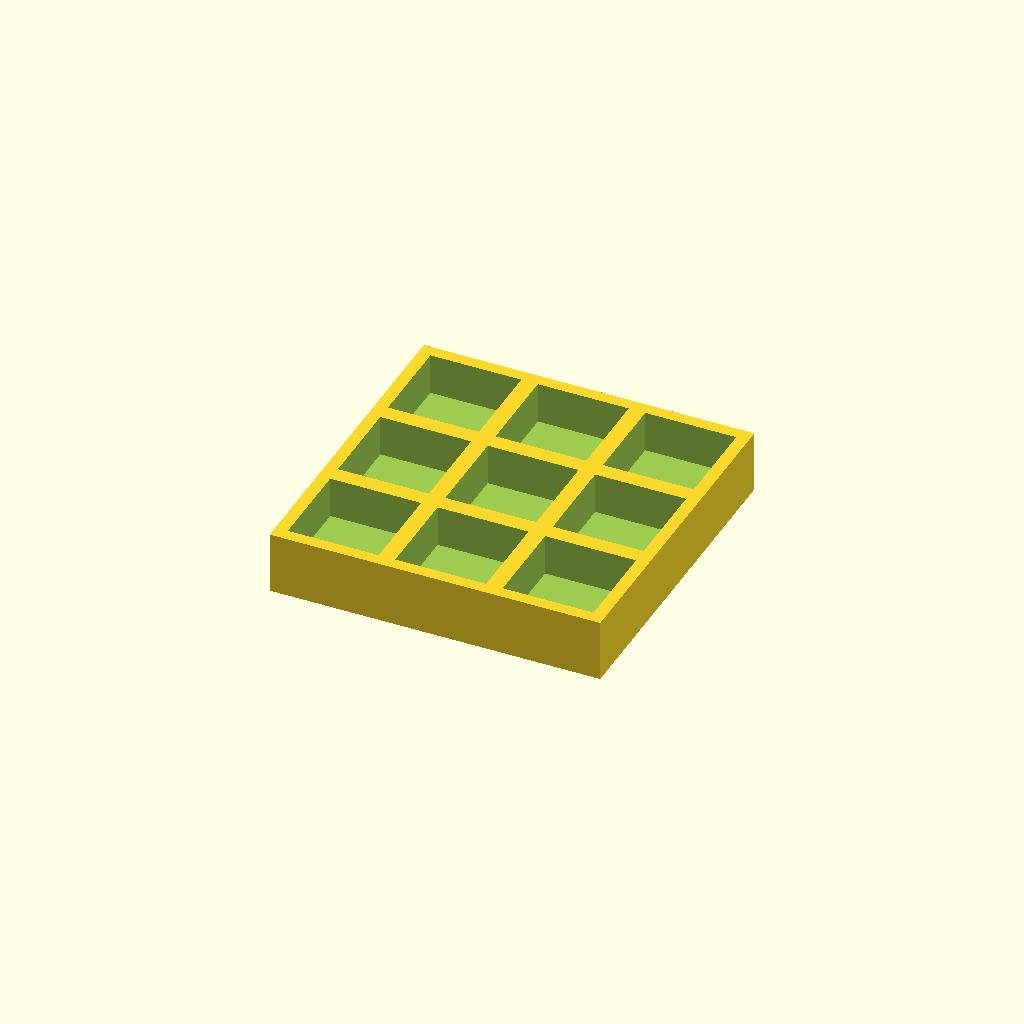
Cell 1: rendered with the file's own defaults.
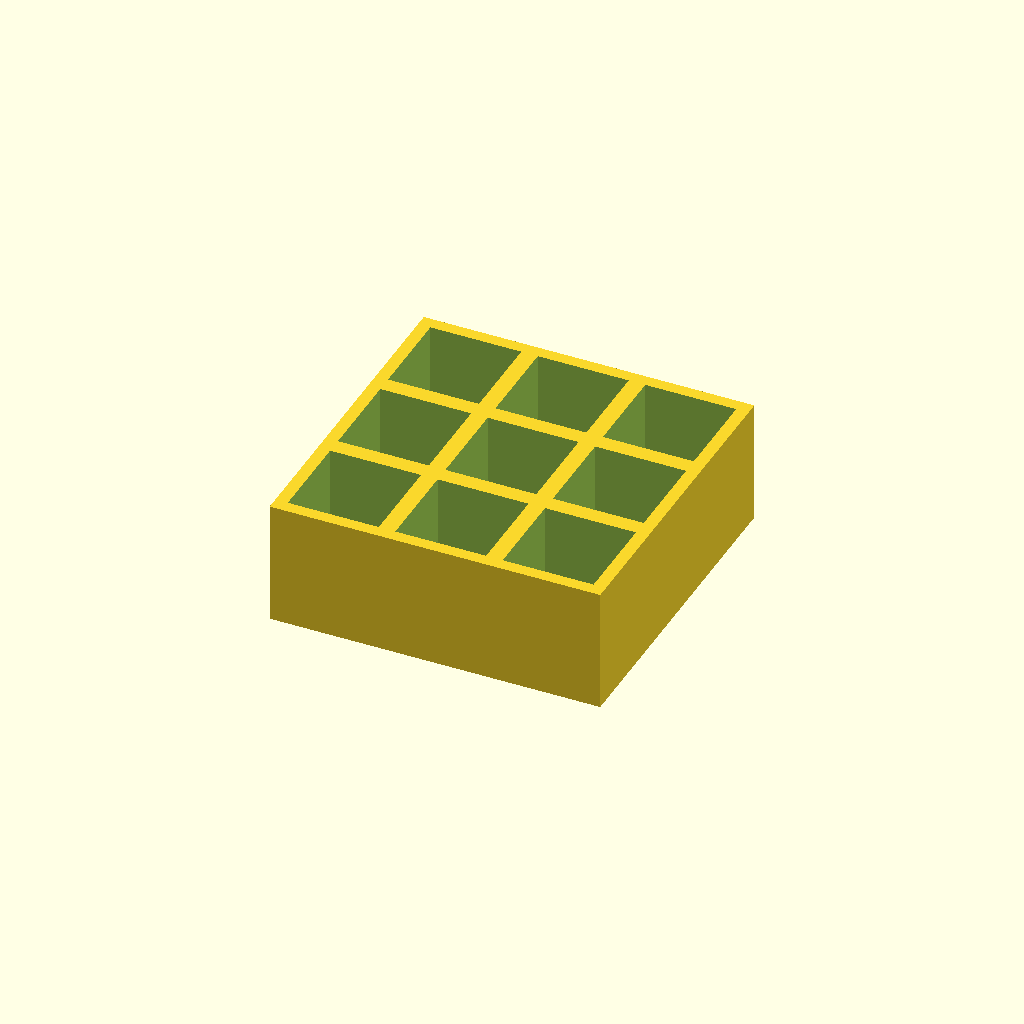
Cell 2 — thickness set to 30, the other parameters unchanged.
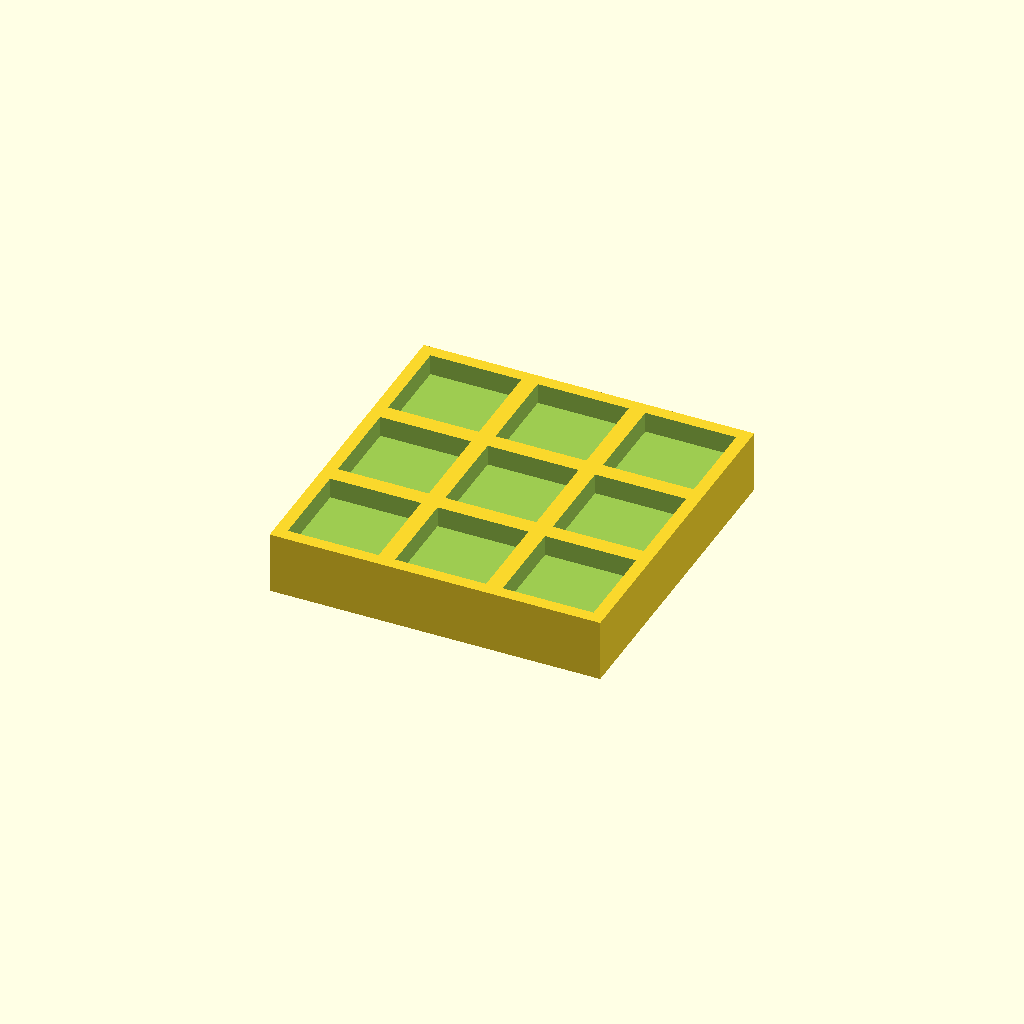
Cell 3 — floor_t set to 10, the other parameters unchanged.
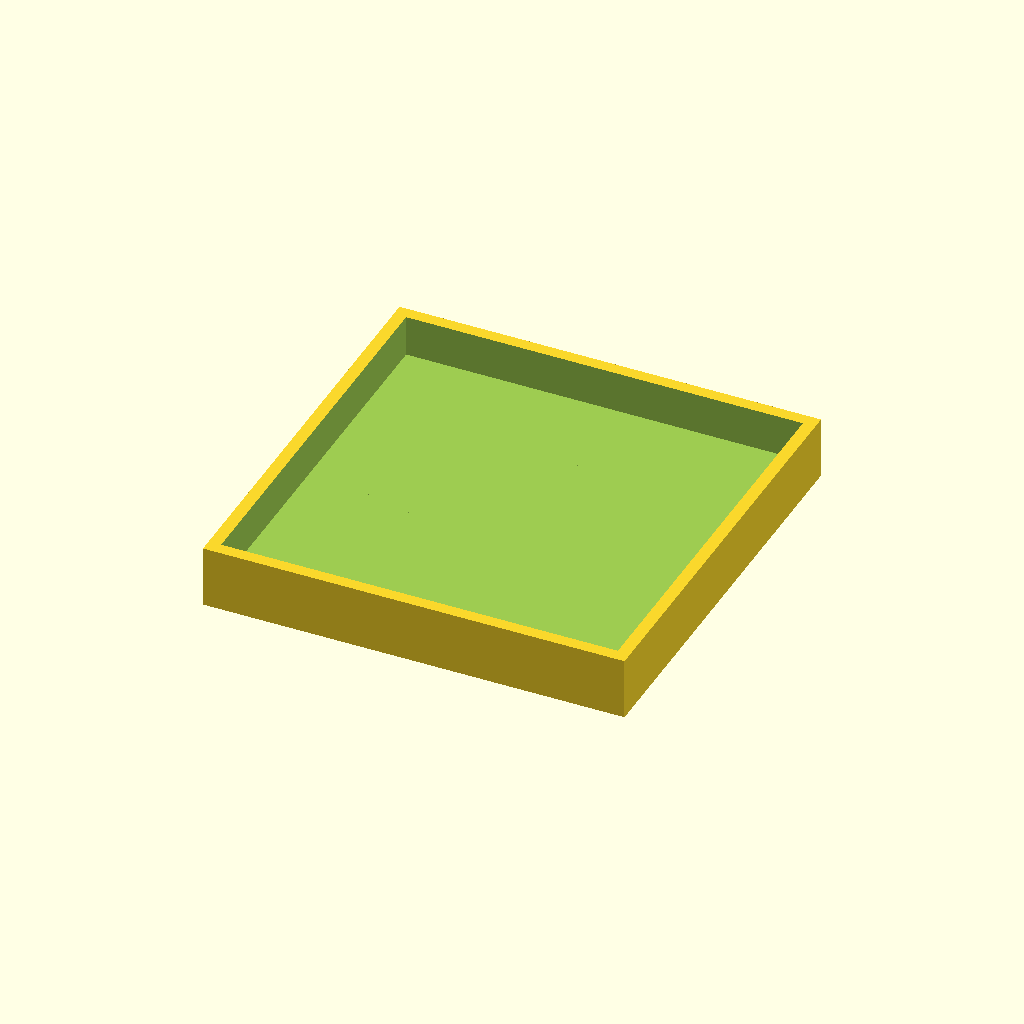
Cell 4: the same model with pocket = 44.
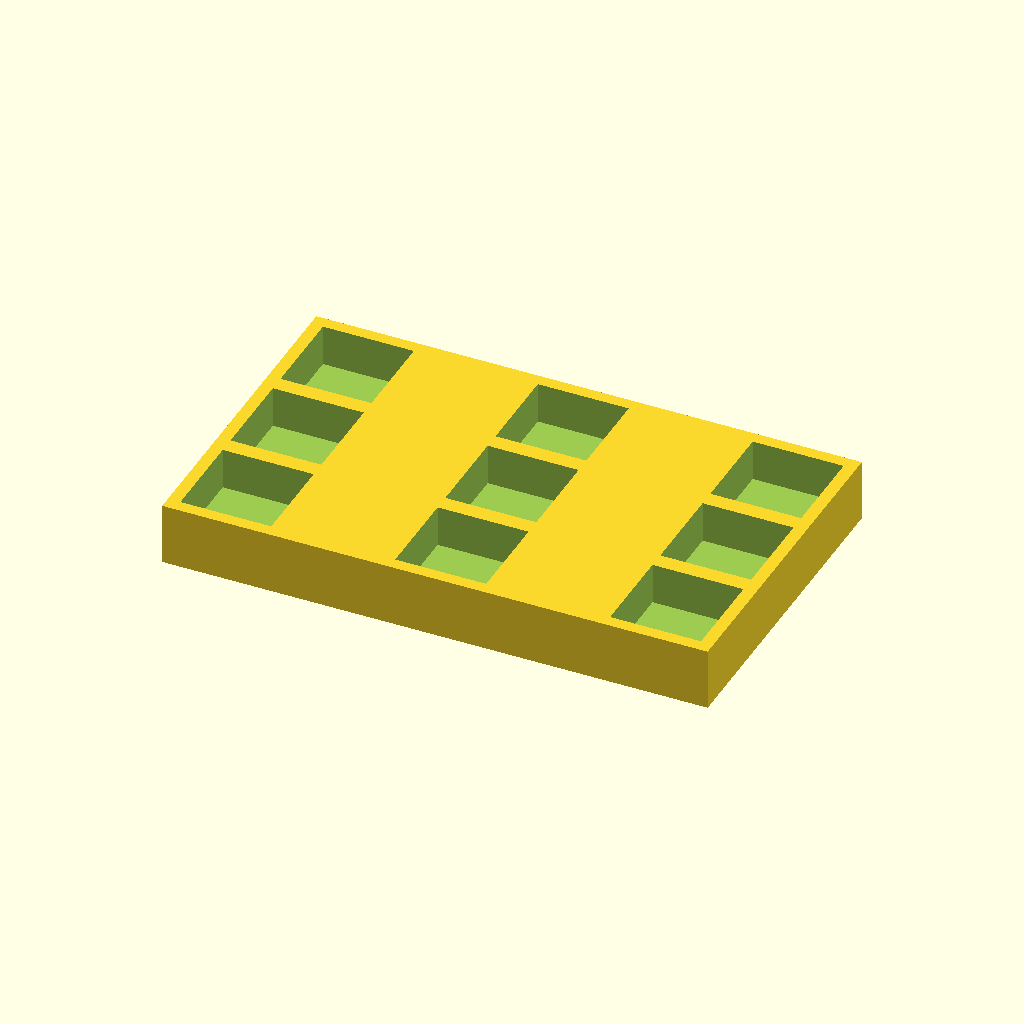
Cell 5 — pitch_x set to 52, the other parameters unchanged.
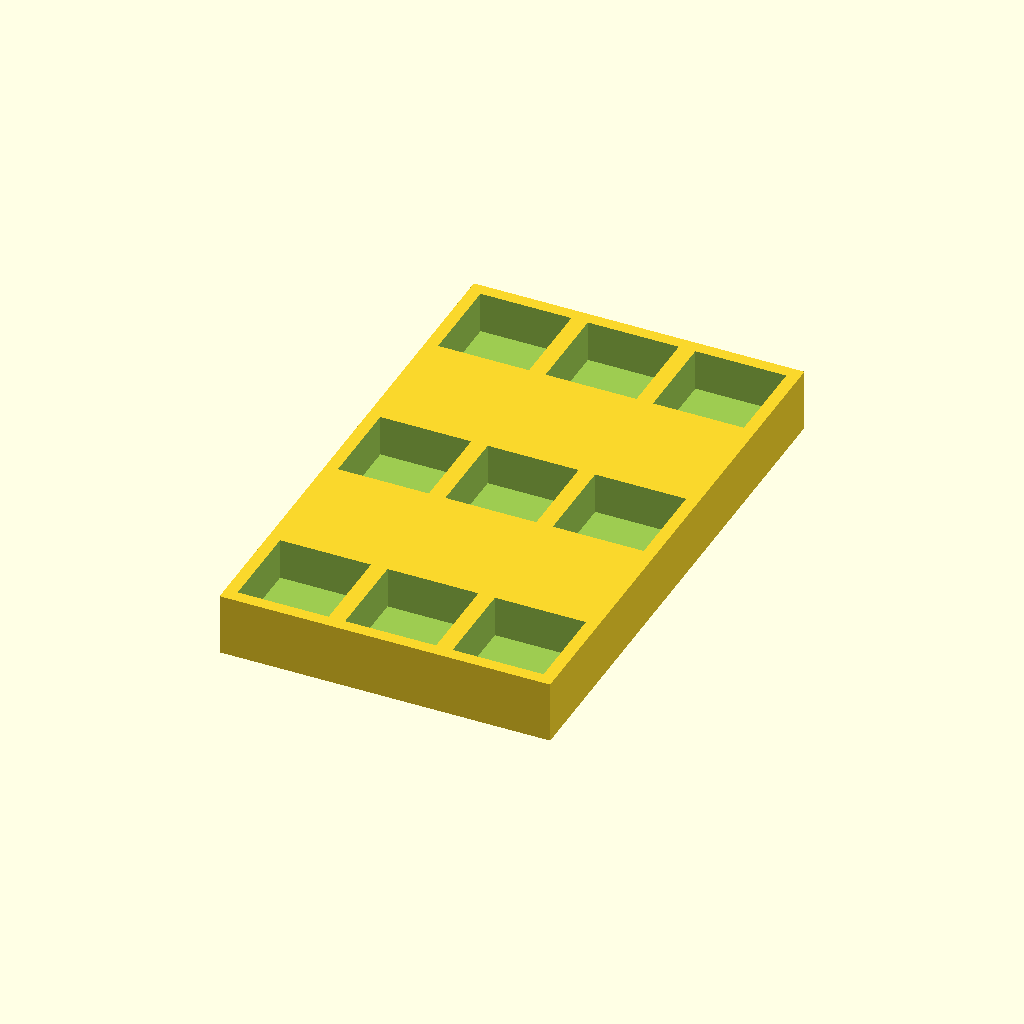
Cell 6 — pitch_y set to 52, the other parameters unchanged.
One fixed orthographic camera (rotation 55°, 0°, 25°; colour scheme Cornfield) for every cell.
OpenSCAD source file optional_data/data/place1/pocketplates/part_0155.scad:
$fn = 32;

// ----------------------------------------------------------------------
// Pocket plate 80 x 80 x 15
// 3 x 3 pockets 22 mm square, 10 mm deep
// ----------------------------------------------------------------------

// --- parameters (mm) ---
thickness = 15;  // plate thickness
floor_t = 5;     // material left under each pocket
pocket = 22;     // pocket side length
pitch_x = 26;    // pocket pitch along X
pitch_y = 26;    // pocket pitch along Y
cols = 3;        // pockets per row
rows = 3;        // rows of pockets

// --- derived feature positions (mm) ---
depth = thickness - floor_t;        // = 10   pocket depth, down to the floor
span_x = (cols - 1) * pitch_x;      // = 52   distance between outer pockets
span_y = (rows - 1) * pitch_y;      // = 52   distance between outer pocket rows
origin_x = -span_x / 2;             // = -26   X of the first pocket
origin_y = -span_y / 2;             // = -26   Y of the first pocket
plate = [span_x + pocket + 6, span_y + pocket + 6, thickness];  // = [80, 80, 15]   overall size: pockets plus 3 mm of wall on each side
feature_centers = [
  [origin_x + 0 * pitch_x, origin_y + 0 * pitch_y],
  [origin_x + 1 * pitch_x, origin_y + 0 * pitch_y],
  [origin_x + 2 * pitch_x, origin_y + 0 * pitch_y],
  [origin_x + 0 * pitch_x, origin_y + 1 * pitch_y],
  [origin_x + 1 * pitch_x, origin_y + 1 * pitch_y],
  [origin_x + 2 * pitch_x, origin_y + 1 * pitch_y],
  [origin_x + 0 * pitch_x, origin_y + 2 * pitch_y],
  [origin_x + 1 * pitch_x, origin_y + 2 * pitch_y],
  [origin_x + 2 * pitch_x, origin_y + 2 * pitch_y]
];   // pocket centres, used verbatim by the cutter loop

// plate outline, then one pocket per centre in feature_centers
difference() {
  cube(plate, center = true);
  for (centre = feature_centers)
    translate([centre[0] - pocket / 2, centre[1] - pocket / 2, plate[2] / 2 - depth])
      cube([pocket, pocket, depth + 1]);  // centred on the declared pocket centre
}
Parameter table extracted from the source (name, type, default, range or options):
thickness: number, default 15
floor_t: number, default 5
pocket: number, default 22
pitch_x: number, default 26
pitch_y: number, default 26
cols: number, default 3
rows: number, default 3
